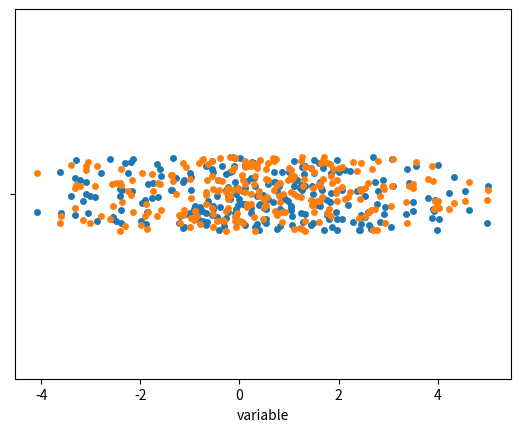

Here is the Python script that generated this plot:
#Datos de muestra
import matplotlib.pyplot as plt
import numpy as np
import seaborn as sns
import random

rng = np.random.RandomState(7)
variable = rng.normal(0.5, 2, size = 250)
random.seed(7)
grupo = random.choices(["G1", "G2", "G3"], k = 250)
grupo2 = random.choices(["A", "B"], k = 250)
df = {'variable': variable, 'grupo': grupo, 'grupo2': grupo2}

sns.stripplot(x = variable)
sns.stripplot(x = "variable", data = df)

plt.show()
